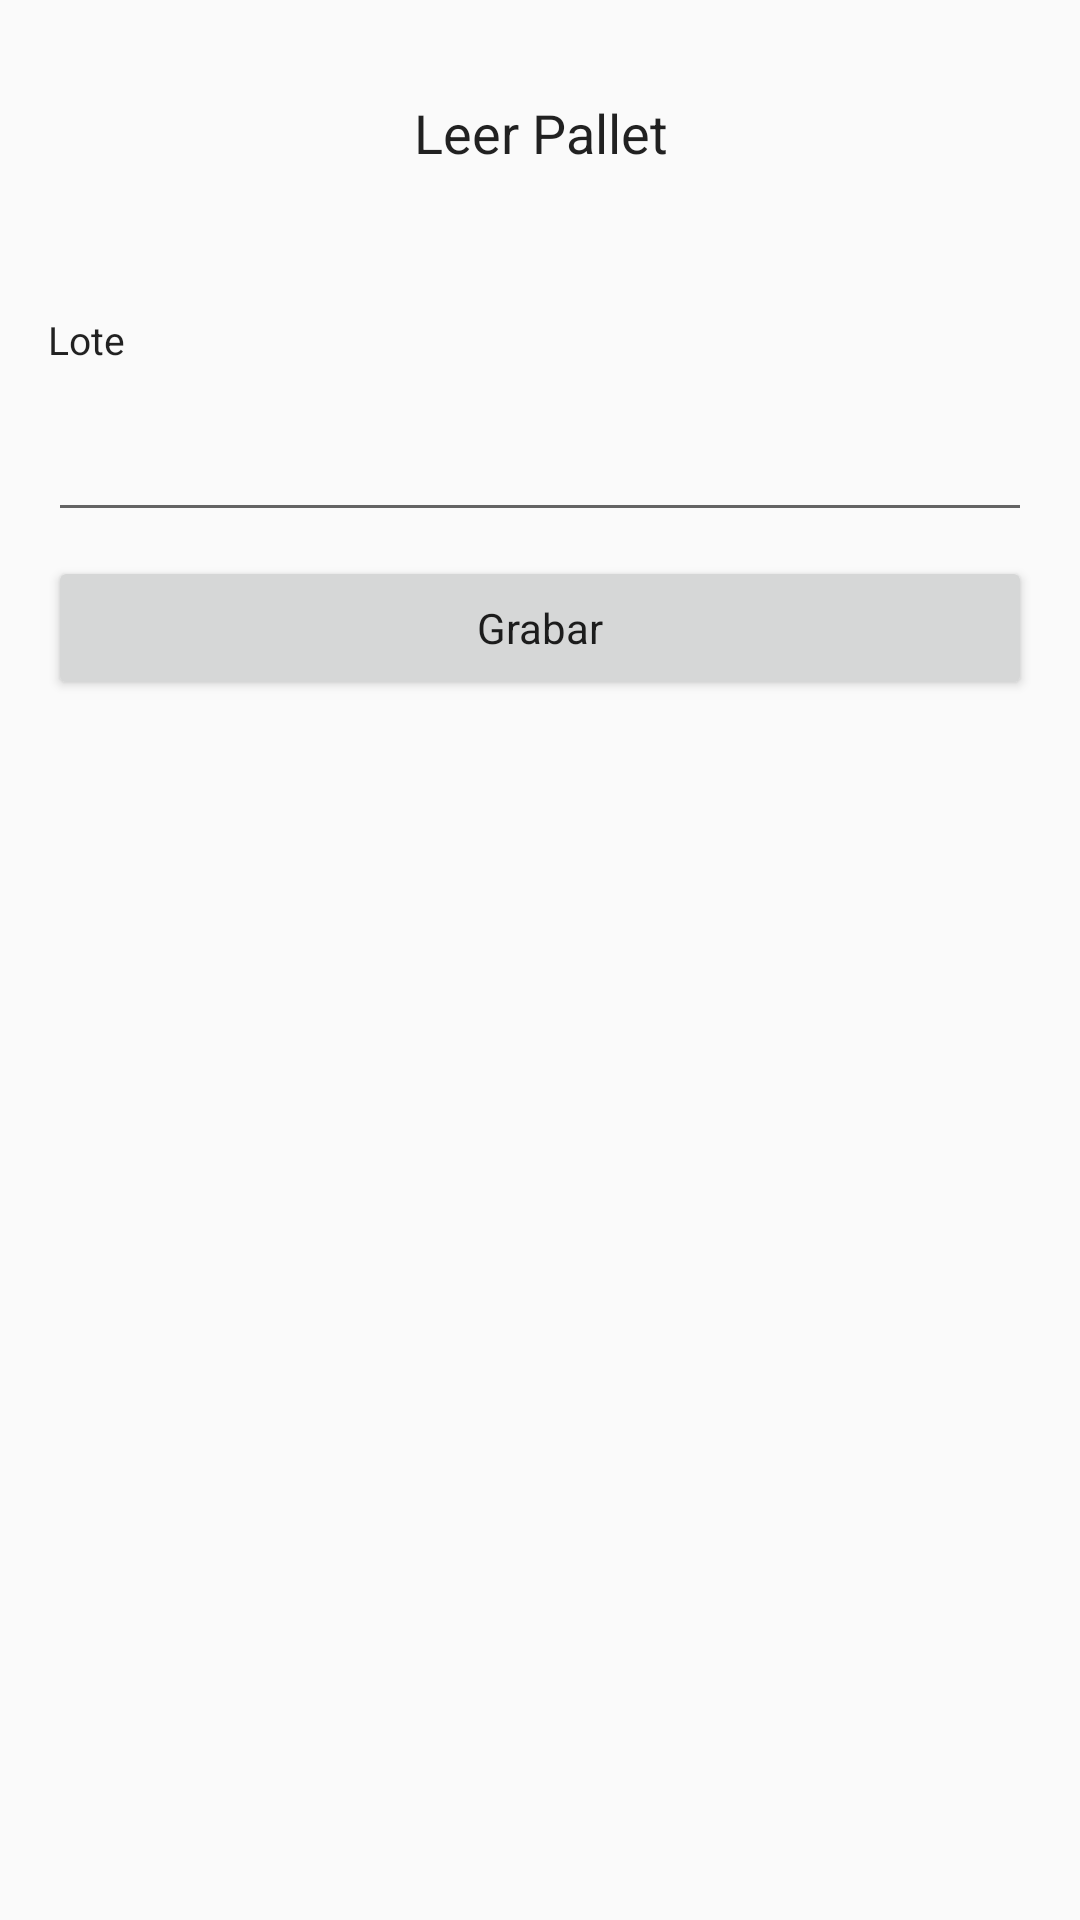

Write the Android layout XML for this screen, with the resource values it uses.
<!-- AndroidManifest.xml: application theme AppTheme -->
<!-- res/layout/recep_peso_palt_frag.xml -->
<?xml version="1.0" encoding="utf-8"?>
<LinearLayout xmlns:android="http://schemas.android.com/apk/res/android"
    android:layout_width="match_parent"
    android:layout_height="match_parent"
    android:orientation="vertical"
    android:paddingRight="@dimen/activity_horizontal_margin"
    android:paddingLeft="@dimen/activity_horizontal_margin">
    <TextView
        android:id="@+id/lblTitle"
        style="@style/AppTheme.Fragment.Title"
        android:layout_width="wrap_content"
        android:layout_height="wrap_content"
        android:text="Leer Pallet" />
    <TextView
        android:id="@+id/lblInfo"
        style="@style/AppTheme.Fragment.Label.Spinner"
        android:layout_width="wrap_content"
        android:layout_height="wrap_content"
        android:text="Lote" />
    <EditText
        android:id="@+id/txtPeso"
        android:layout_width="match_parent"
        android:layout_height="wrap_content" />
    <Button
        style="@style/AppTheme.Fragment.Button"
        android:id="@+id/btnGrabar"
        android:layout_width="match_parent"
        android:layout_height="wrap_content"
        android:text="Grabar" />
</LinearLayout>
<!-- resources referenced by this layout -->
<resources>
  <dimen name="activity_horizontal_margin">16dp</dimen>
  <style name="AppTheme.Fragment.Button">
          <item name="android:layout_marginTop">8sp</item>
          <item name="android:layout_marginBottom">8sp</item>
      </style>
  <style name="AppTheme.Fragment.Label.Spinner">
          <item name="android:layout_marginBottom">14sp</item>
      </style>
  <style name="AppTheme.Fragment.Title">
          <item name="android:textSize">18sp</item>
          <item name="android:layout_gravity">center</item>
          <item name="android:gravity">center</item>
          <item name="android:layout_marginTop">32sp</item>
          <item name="android:layout_marginBottom">32sp</item>
      </style>
  <style name="AppTheme" parent="Theme.AppCompat.Light.NoActionBar">
          
          <item name="colorPrimary">@color/colorPrimary</item>
          <item name="colorPrimaryDark">@color/colorPrimaryDark</item>
          <item name="colorAccent">@color/colorAccent</item>
      </style>
  <color name="colorPrimary">#2e435e</color>
  <color name="colorPrimaryDark">#011c34</color>
  <color name="colorAccent">#00BEB2</color>
</resources>
